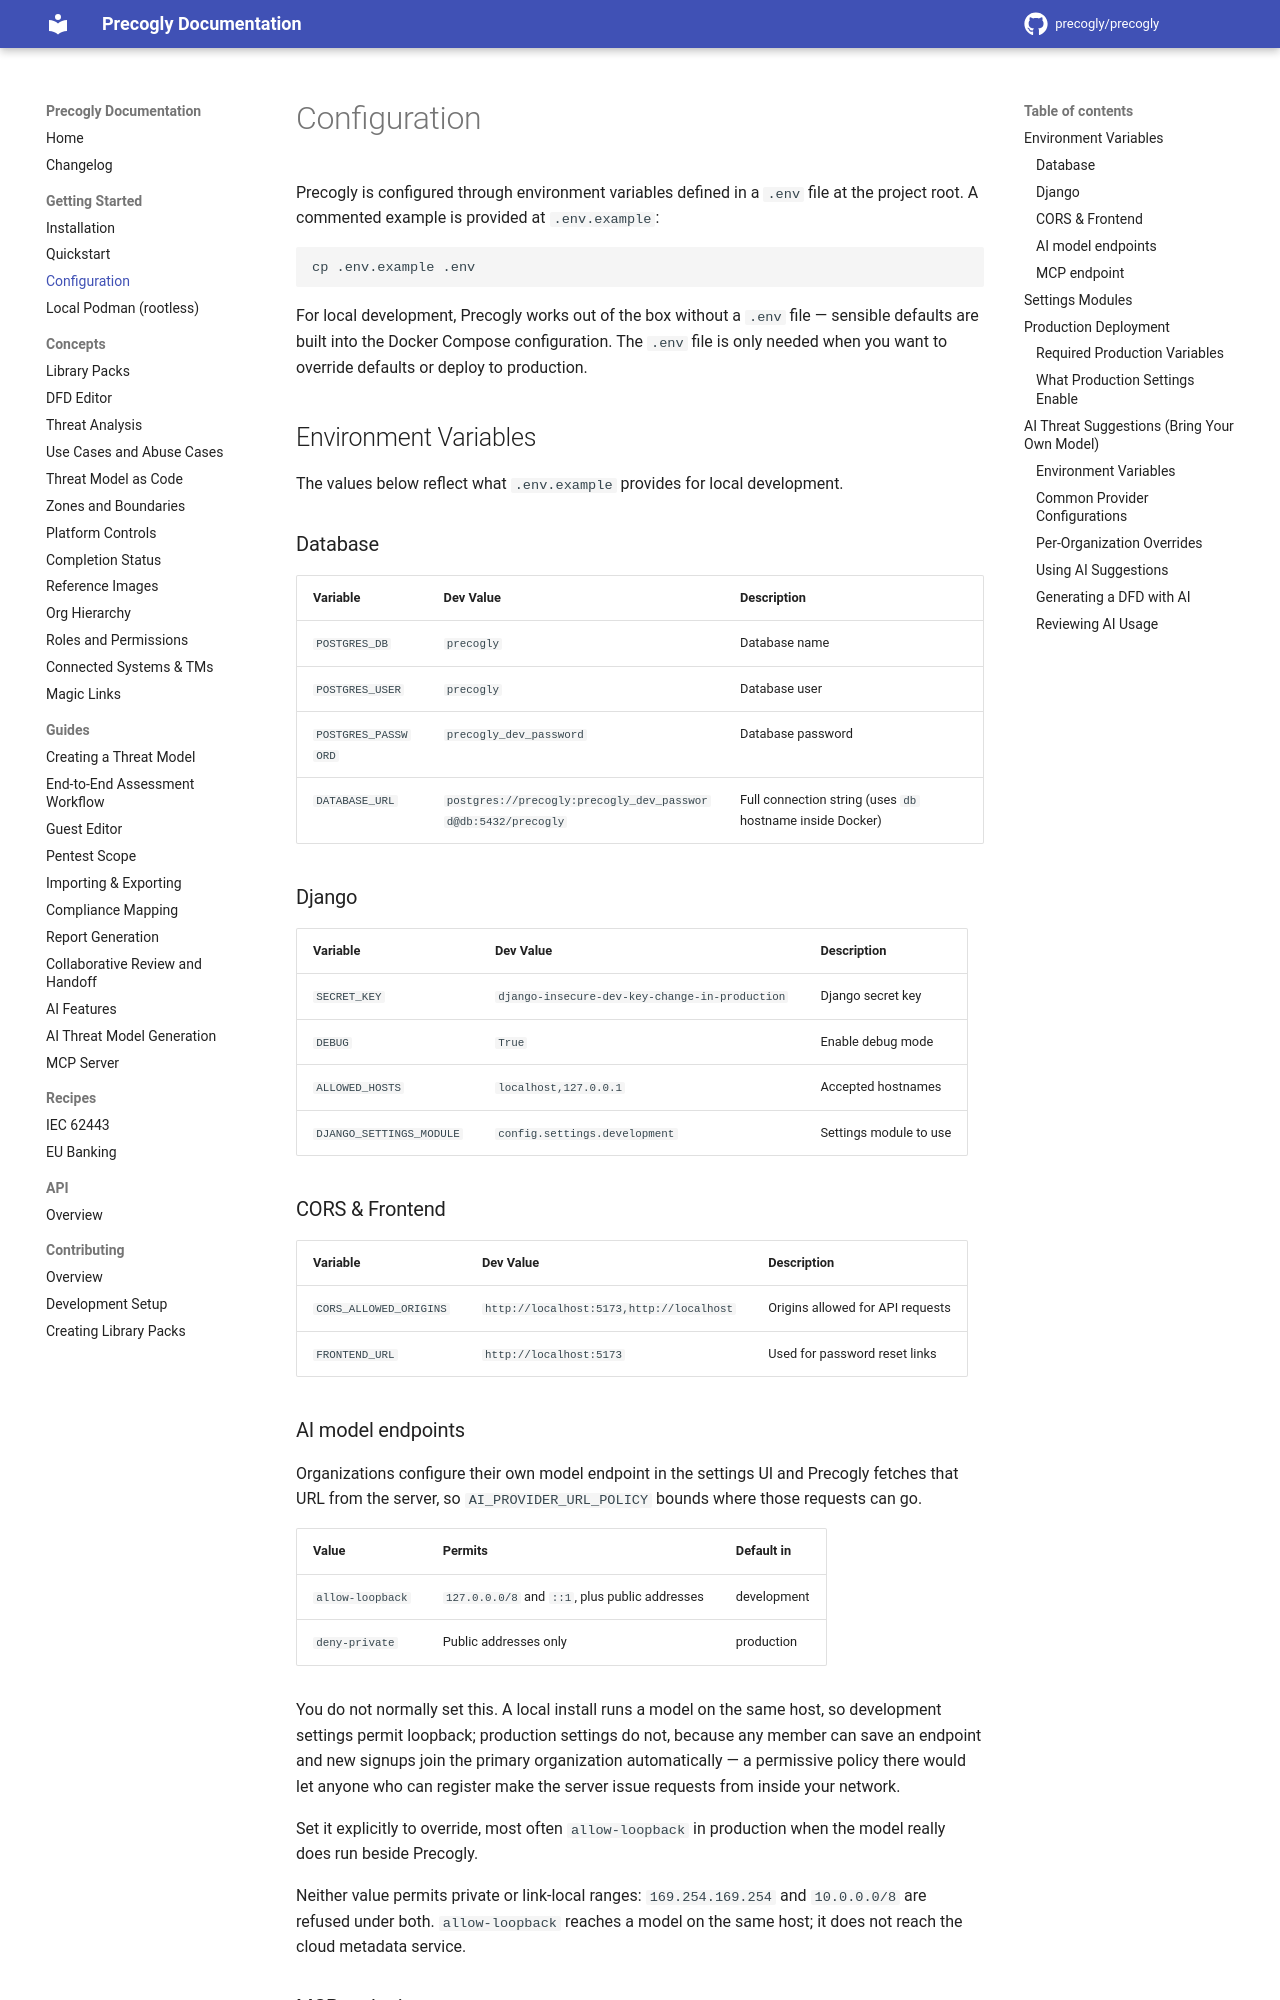

repository: precogly/precogly · page: getting-started/configuration/index.html · generator: mkdocs

# Configuration

Precogly is configured through environment variables defined in a `.env` file at the project root. A commented example is provided at `.env.example`:

```bash
cp .env.example .env
```

For local development, Precogly works out of the box without a `.env` file — sensible defaults are built into the Docker Compose configuration. The `.env` file is only needed when you want to override defaults or deploy to production.

## Environment Variables

The values below reflect what `.env.example` provides for local development.

### Database

| Variable            | Dev Value                | Description          |
| ------------------- | ------------------------ | -------------------- |
| `POSTGRES_DB`       | `precogly`               | Database name        |
| `POSTGRES_USER`     | `precogly`               | Database user        |
| `POSTGRES_PASSWORD` | `precogly_dev_password`  | Database password    |
| `DATABASE_URL`      | `postgres://precogly:precogly_dev_password@db:5432/precogly` | Full connection string (uses `db` hostname inside Docker) |

### Django

| Variable                  | Dev Value                           | Description                |
| ------------------------- | ----------------------------------- | -------------------------- |
| `SECRET_KEY`              | `django-insecure-dev-key-change-in-production` | Django secret key |
| `DEBUG`                   | `True`                              | Enable debug mode          |
| `ALLOWED_HOSTS`           | `localhost,127.0.0.1`               | Accepted hostnames         |
| `DJANGO_SETTINGS_MODULE`  | `config.settings.development`       | Settings module to use     |

### CORS & Frontend

| Variable               | Dev Value                                       | Description                       |
| ---------------------- | ----------------------------------------------- | --------------------------------- |
| `CORS_ALLOWED_ORIGINS` | `http://localhost:5173,http://localhost`          | Origins allowed for API requests |
| `FRONTEND_URL`         | `http://localhost:5173`                          | Used for password reset links     |
